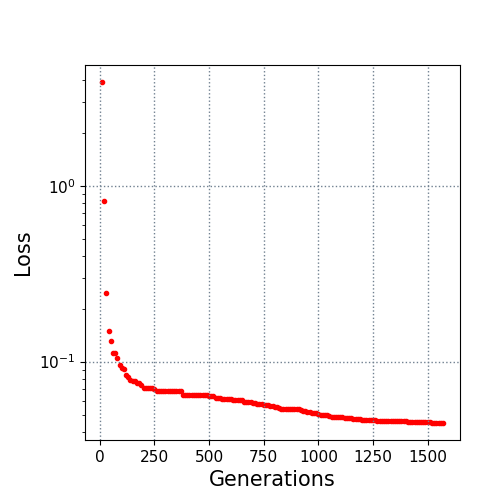

Source data for this figure (header and first rows):
10.0, 3.882767
20.0, 0.8184
30.0, 0.2456
40.0, 0.1488
50.0, 0.1313
60.0, 0.1122
70.0, 0.1116
80.0, 0.1045
90.0, 0.09615
100.0, 0.09191
110.0, 0.09037
120.0, 0.08355
130.0, 0.08152
140.0, 0.07906
150.0, 0.0771
160.0, 0.07708
170.0, 0.07595
180.0, 0.07579
190.0, 0.07346
200.0, 0.07071
210.0, 0.07054
220.0, 0.07054
230.0, 0.07053
240.0, 0.07043
250.0, 0.06974
260.0, 0.06814
270.0, 0.06814
280.0, 0.06814
290.0, 0.06814
300.0, 0.06811
310.0, 0.06811
320.0, 0.06811
330.0, 0.06811
340.0, 0.0677
350.0, 0.0677
360.0, 0.0677
370.0, 0.0677
380.0, 0.06468
390.0, 0.06454
400.0, 0.06454
410.0, 0.06419
420.0, 0.06419
430.0, 0.06419
440.0, 0.06419
450.0, 0.06419
460.0, 0.06417
470.0, 0.06417
480.0, 0.06417
490.0, 0.06417
500.0, 0.06406
510.0, 0.06392
520.0, 0.06355
530.0, 0.06207
540.0, 0.06207
550.0, 0.06187
560.0, 0.06155
570.0, 0.0612
580.0, 0.0612
590.0, 0.0612
600.0, 0.06107
610.0, 0.06079
... 96 more rows
